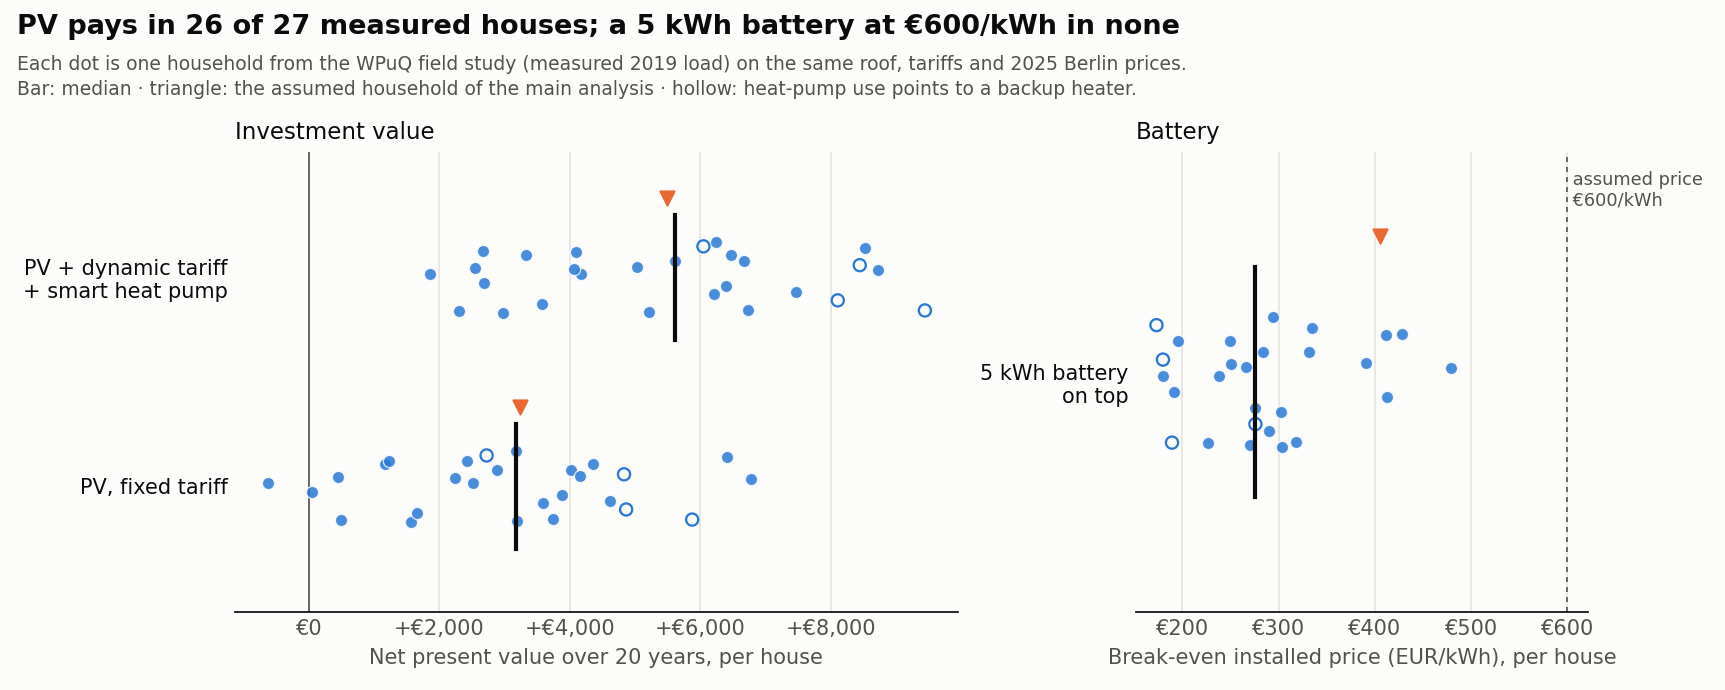

Source data for this figure (header and first rows):
house, living_space_m2, inhabitants, household_kwh, measured_heat_pump_kwh, space_heat_kwh, heat_pump_thermal_kw, heat_pump_kwh, today_cost_eur, pv_saving_eur, pv_npv_eur, best_saving_eur, best_npv_eur, battery_5kwh_extra_saving_eur, battery_5kwh_breakeven_eur_per_kwh, known_load_extra_saving_eur, load_forecast_mae_share, load_peak_to_mean, pv_self_consumption, pv_self_consumption_profile, pv_saving_profile_eur, rules_battery_extra_saving_eur, rules_battery_extra_saving_profile_eur, space_heat_kwh_per_m2
SFH3, 140.0, 2.0, 2040, 2456, 6464, 7.0, 2501, 1588, 933.7, 449.5, 1080, 2542, 158.9, 250.7, 29.77, 0.508, 17.2, 0.221, 0.219, 927.4, 255, 259.5, 46.17
SFH4, 160.0, 2.0, 3093, 5224, 16770, 11.0, 5290, 2934, 1153, 3581, 1337, 6201, 184.5, 302.6, 24.7, 0.357, 9.218, 0.318, 0.311, 1139, 261.6, 266.5, 104.8
SFH5, 160.0, 3.0, 3058, 7007, 23410, 15.0, 7086, 3549, 1164, 3735, 1373, 6721, 192.3, 318.5, 33.32, 0.464, 8.081, 0.323, 0.329, 1178, 269.7, 257.8, 146.3
SFH7, 150.0, 2.0, 3072, 3565, 10593, 7.0, 3618, 2342, 1125, 3183, 1267, 5205, 168.3, 269.8, 44.19, 0.516, 8.789, 0.305, 0.287, 1083, 262.3, 277.4, 70.62
SFH8, 160.0, 2.0, 3214, 5461, 17654, 12.0, 5529, 3061, 1208, 4360, 1356, 6471, 158, 249, 62.43, 0.643, 13.3, 0.342, 0.319, 1157, 252.3, 267.3, 110.3
SFH9, 195.0, 4.0, 4679, 7068, 23639, 15.0, 7148, 4136, 1351, 6406, 1500, 8528, 200.3, 334.5, 69.9, 0.607, 8.481, 0.403, 0.389, 1319, 273.4, 278.9, 121.2
SFH10, 135.0, 3.0, 5489, 4066, 12458, 8.0, 4123, 3365, 1377, 6768, 1514, 8726, 271.7, 479.2, 28.92, 0.305, 5.803, 0.412, 0.39, 1324, 297, 295.4, 92.28
SFH11, 230.0, 4.0, 3105, 6491, 21490, 14.0, 6567, 3385, 1184, 4019, 1370, 6672, 175.3, 284.1, 38.71, 0.482, 7.1, 0.33, 0.326, 1171, 257.1, 260.5, 93.43
SFH12, 112.0, 2.0, 2891, 2773, 7644, 7.0, 2820, 1997, 1078, 2512, 1195, 4172, 152.8, 238.5, 62.2, 0.692, 13.51, 0.284, 0.265, 1033, 256.9, 279.8, 68.25
SFH14, 150.0, 2.0, 2463, 9655, 33270, 21.0, 9754, 4274, 1093, 2723, 1326, 6046, 120.6, 173.1, 31.56, 0.508, 10.97, 0.293, 0.328, 1174, 223.6, 240.2, 221.8
SFH16, 136.0, 4.0, 2160, 3383, 9914, 7.0, 3435, 1959, 984.3, 1171, 1136, 3334, 131.7, 195.7, 43.68, 0.667, 11.57, 0.244, 0.243, 982.1, 237.4, 258.1, 72.9
SFH18, 87.0, 2.0, 2946, 1974, 4669, 7.0, 2015, 1736, 1012, 1563, 1111, 2976, 184.8, 303.3, 53.87, 0.609, 13.21, 0.254, 0.251, 1003, 272.6, 286.8, 53.67
SFH19, 203.0, 2.0, 3426, 2131, 5254, 7.0, 2174, 1960, 1072, 2416, 1189, 4089, 238.1, 411.1, 33.22, 0.388, 9.197, 0.281, 0.276, 1061, 308.2, 296.2, 25.88
SFH20, , , 3046, 14840, 52581, 32.0, 14980, 6310, 1314, 5873, 1564, 9439, 128.5, 189.3, 43.27, 0.564, 8.703, 0.387, 0.378, 1289, 231.5, 242.3, 
SFH21, 110.0, 1.0, 2795, 5648, 18352, 12.0, 5718, 2980, 1104, 2878, 1295, 5604, 198.8, 331.5, 24.43, 0.332, 8.785, 0.297, 0.304, 1122, 270.8, 258.2, 166.8
SFH22, 117.0, 4.0, 3133, 10418, 36115, 23.0, 10524, 4780, 1243, 4862, 1470, 8104, 171.3, 275.9, 43.13, 0.482, 7.74, 0.357, 0.357, 1243, 257.9, 251.9, 308.7
SFH23, 113.0, 2.0, 3122, 1578, 3192, 7.0, 1616, 1657, 987.9, 1222, 1089, 2662, 246.4, 427.9, 36.78, 0.377, 6.732, 0.245, 0.25, 1002, 309.4, 293.9, 28.25
SFH27, 110.0, 1.0, 1146, 2726, 7470, 7.0, 2773, 1372, 857.8, -633.7, 1032, 1852, 123.9, 179.9, 5.279, 0.275, 8.588, 0.189, 0.181, 839.6, 229.6, 233.2, 67.91
SFH28, 145.0, 3.0, 3099, 7936, 26872, 17.0, 8023, 3893, 1226, 4613, 1426, 7466, 171.4, 276, 39.13, 0.495, 7.353, 0.348, 0.338, 1200, 255.6, 255.9, 185.3
SFH29, 104.0, 2.0, 1406, 3645, 10892, 8.0, 3699, 1786, 905.9, 53.11, 1090, 2681, 129.5, 191.3, 21.17, 0.52, 14.4, 0.21, 0.213, 912, 244.4, 237, 104.7
SFH30, 100.0, 1.0, 2015, 2160, 5361, 7.0, 2203, 1477, 936.8, 492.9, 1063, 2297, 147.1, 227, 29.44, 0.532, 8.754, 0.223, 0.211, 909.6, 239.4, 260.2, 53.61
SFH32, 160.0, 4.0, 2693, 2815, 7800, 7.0, 2863, 1944, 1018, 1655, 1153, 3580, 178.2, 289.9, 33.52, 0.463, 11.22, 0.259, 0.256, 1014, 268.3, 274.9, 48.75
SFH34, 110.0, 1.0, 3188, 9482, 32626, 21.0, 9580, 4469, 1241, 4829, 1494, 8441, 123.9, 179.8, 18.99, 0.394, 14.45, 0.352, 0.353, 1234, 211.6, 254.3, 296.6
SFH35, 100.0, 3.0, 4456, 1431, 2647, 7.0, 1468, 2070, 1194, 4161, 1255, 5025, 227.9, 390.5, 76.91, 0.604, 10.24, 0.33, 0.308, 1135, 303.5, 317.6, 26.47
SFH36, 108.0, 2.0, 2697, 2562, 6857, 7.0, 2607, 1858, 1060, 2245, 1187, 4057, 166.7, 266.6, 27.54, 0.407, 12.75, 0.275, 0.252, 1004, 247.3, 276.7, 63.49
SFH38, 190.0, 2.0, 3680, 5662, 18403, 12.0, 5731, 3294, 1174, 3877, 1351, 6394, 238.8, 412.5, 28.12, 0.322, 7.158, 0.328, 0.34, 1204, 288.9, 273.8, 96.86
SFH39, 135.0, 2.0, 2508, 6696, 22254, 14.0, 6774, 3248, 1125, 3179, 1340, 6242, 180.4, 294.3, 25.73, 0.356, 10.35, 0.306, 0.304, 1121, 264.9, 247.7, 164.8
